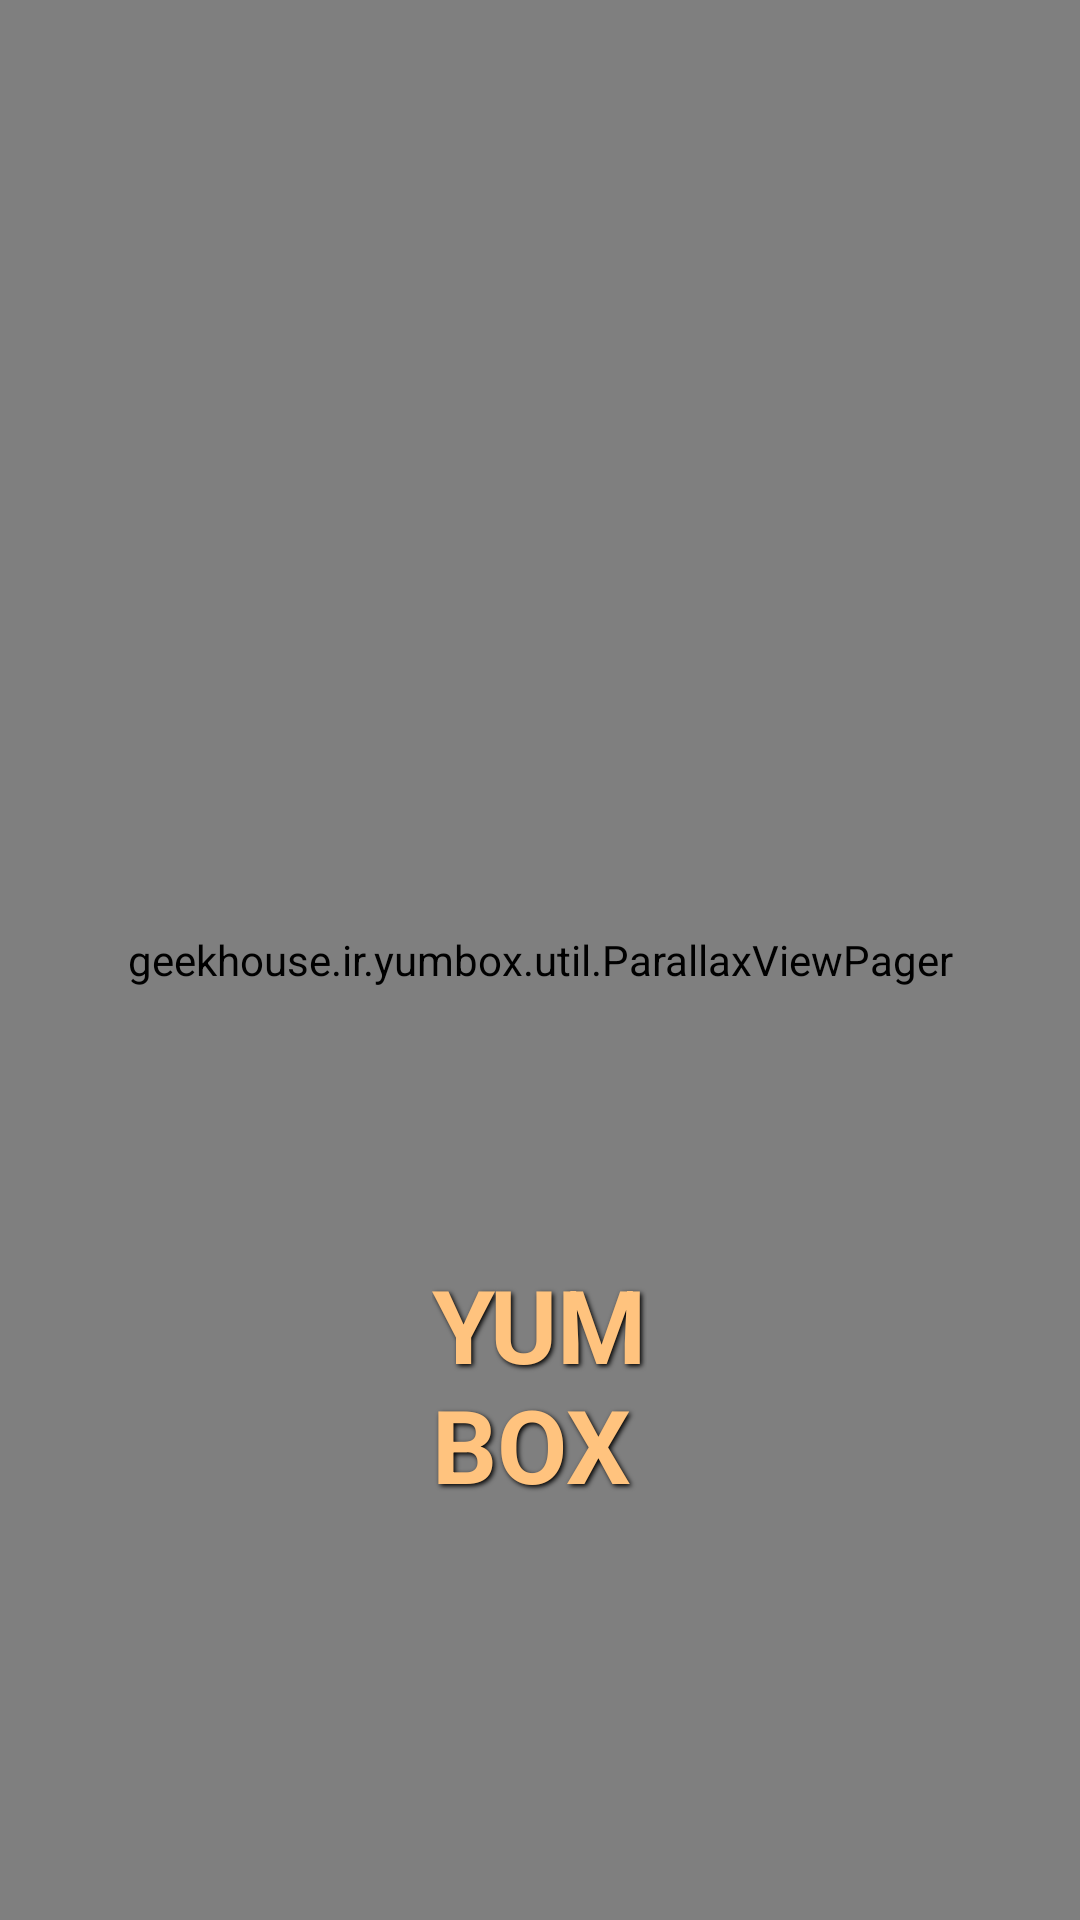

Android layout source for this screen:
<!-- AndroidManifest.xml: application theme AppTheme -->
<!-- res/layout/activity_intro.xml -->
<FrameLayout
    xmlns:android="http://schemas.android.com/apk/res/android"
    android:layout_width="match_parent"
    android:layout_height="match_parent"
    >

  <geekhouse.ir.yumbox.util.ParallaxViewPager
      android:id="@+id/launch_view_pager"
      android:layout_width="match_parent"
      android:layout_height="match_parent"
      android:background="@drawable/yumboxintro"
      />

  <TextView
      android:id="@+id/yum_box_launch"
      android:layout_width="wrap_content"
      android:layout_height="wrap_content"
      android:layout_gravity="center_horizontal|bottom"
      android:layout_marginBottom="136dp"
      android:shadowColor="#000"
      android:shadowDx="2"
      android:shadowDy="2"
      android:shadowRadius="4"
      android:minLines="2"
      android:text="@string/app_name"
      android:textColor="@color/yum_box_color"
      android:textSize="34sp"
      android:textStyle="bold"
      />
</FrameLayout>
<!-- resources referenced by this layout -->
<resources>
  <color name="yum_box_color">#FFC37E</color>
  <!-- drawable yumboxintro: jpg bitmap (drawable-nodpi, 602433 bytes) -->
  <string name="app_name">YUM\nBOX</string>
  <style name="AppTheme" parent="Theme.AppCompat.Light.NoActionBar">
      <item name="android:listDivider">@color/divider_color</item>
    </style>
  <color name="divider_color">#A37566</color>
</resources>
